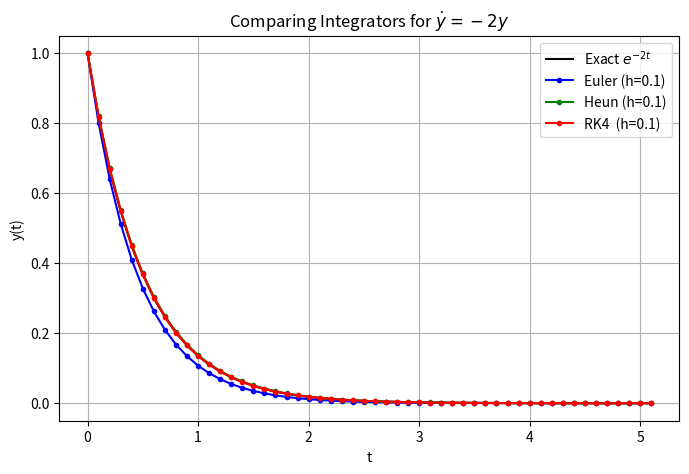

Here is the Python script that generated this plot:
import numpy as np
import matplotlib.pyplot as plt

def f(t, y):
    return -2 * y

def euler_method(f, y0, t0, t_end, h):
    t = t0
    y = y0
    t_vals = [t]
    y_vals = [y]
    while t < t_end:
        y = y + h * f(t, y)
        t += h
        t_vals.append(t)
        y_vals.append(y)
    return np.array(t_vals), np.array(y_vals)

def heun_method(f, y0, t0, t_end, h):
    t = t0
    y = y0
    t_vals = [t]
    y_vals = [y]
    while t < t_end:
        k1 = f(t, y)
        y_pred = y + h * k1
        k2 = f(t + h, y_pred)
        y = y + (h/2) * (k1 + k2)
        t += h
        t_vals.append(t)
        y_vals.append(y)
    return np.array(t_vals), np.array(y_vals)

def rk4_method(f, y0, t0, t_end, h):
    t = t0
    y = y0
    t_vals = [t]
    y_vals = [y]
    while t < t_end:
        k1 = f(t, y)
        k2 = f(t + 0.5*h, y + 0.5*h*k1)
        k3 = f(t + 0.5*h, y + 0.5*h*k2)
        k4 = f(t + h, y + h*k3)
        y = y + (h/6)*(k1 + 2*k2 + 2*k3 + k4)
        t += h
        t_vals.append(t)
        y_vals.append(y)
    return np.array(t_vals), np.array(y_vals)

# Parameters
y0 = 1
t0 = 0
t_end = 5
h = 0.1   # try h=0.05 or 0.01 for even better accuracy

# Compute solutions
t_e, y_e = euler_method(f, y0, t0, t_end, h)
t_h, y_h = heun_method(f, y0, t0, t_end, h)
t_r, y_r = rk4_method(f, y0, t0, t_end, h)

# Exact solution
t_exact = np.linspace(t0, t_end, 500)
y_exact = np.exp(-2*t_exact)

# Plot
plt.figure(figsize=(8,5))
plt.plot(t_exact, y_exact, 'k-',   label='Exact $e^{-2t}$')
plt.plot(t_e,     y_e,     'b.-', label=f'Euler (h={h})')
plt.plot(t_h,     y_h,     'g.-', label=f'Heun (h={h})')
plt.plot(t_r,     y_r,     'r.-', label=f'RK4  (h={h})')
plt.title("Comparing Integrators for $\dot y=-2y$")
plt.xlabel('t')
plt.ylabel('y(t)')
plt.legend()
plt.grid(True)
plt.show()
